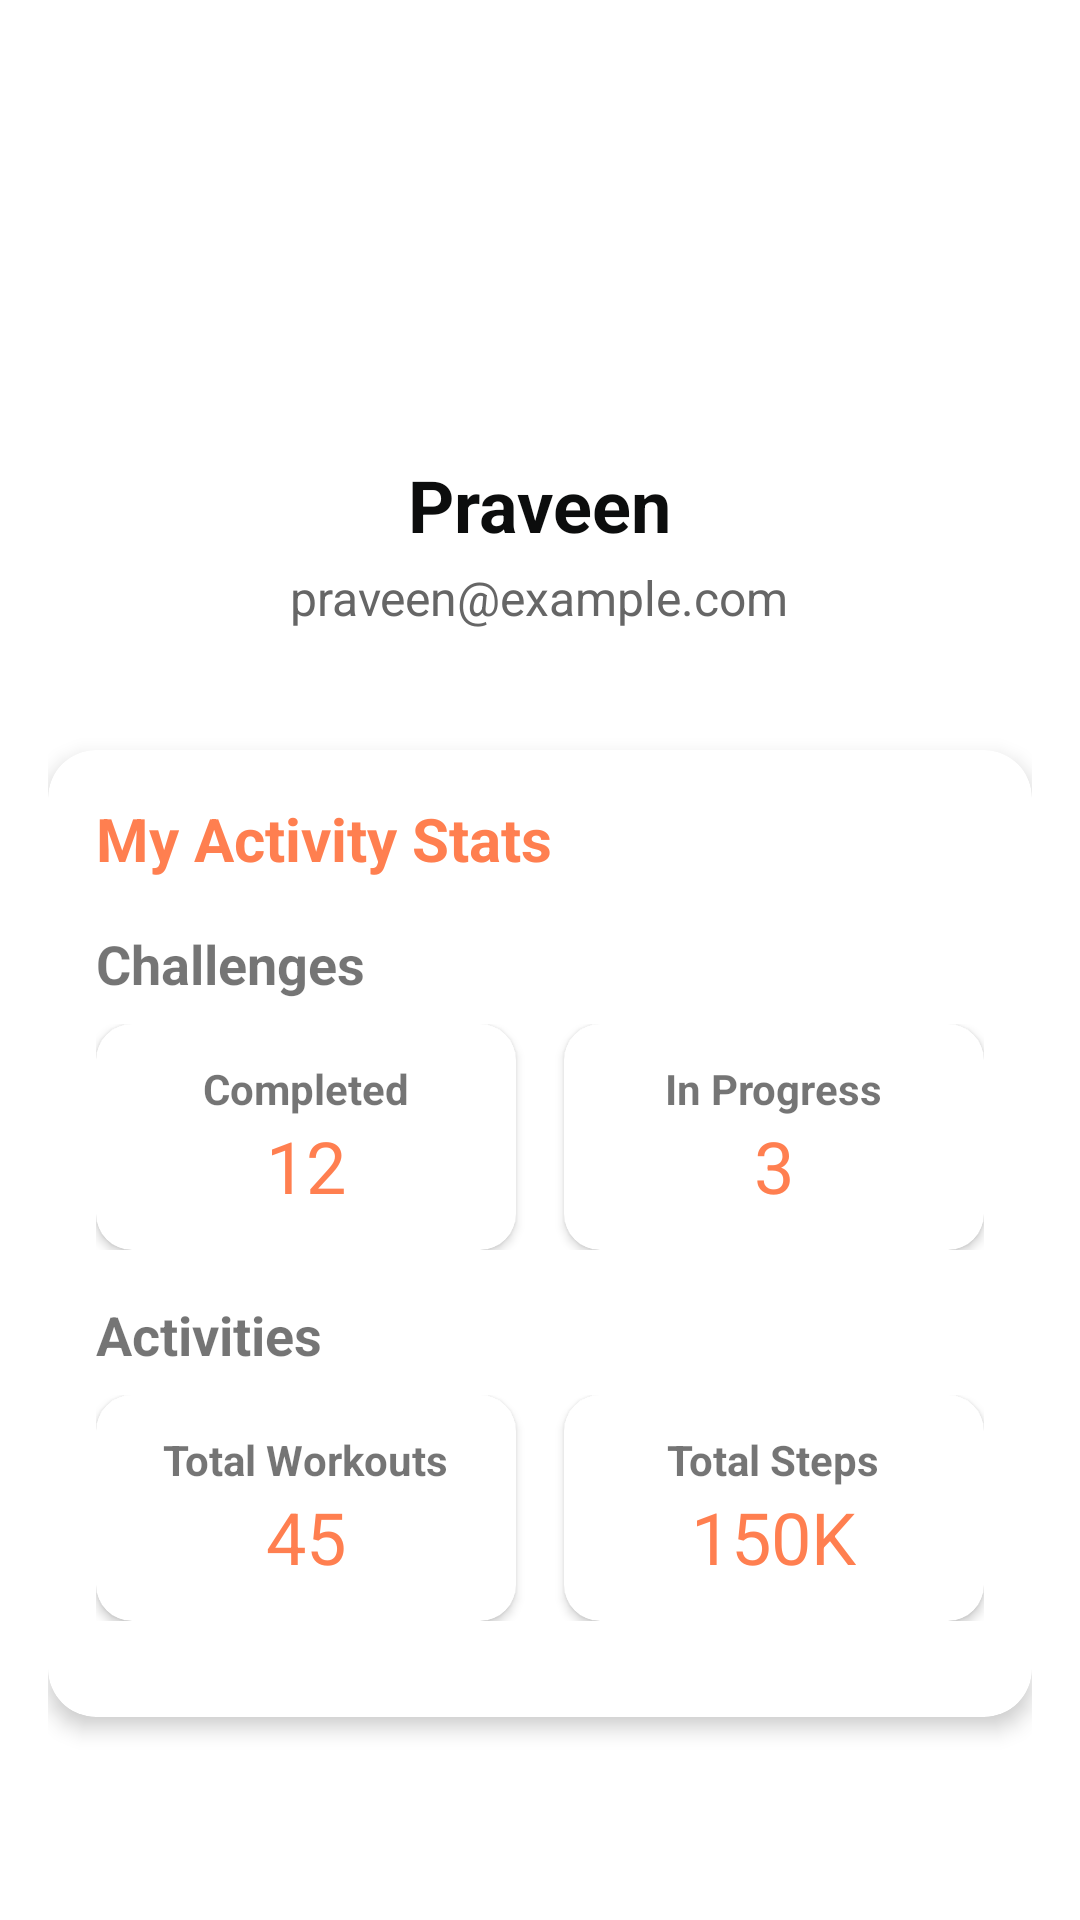

Android layout source for this screen:
<!-- AndroidManifest.xml: activity theme Theme.FittyFit.NoActionBar -->
<!-- res/layout/fragment_profile.xml -->
<?xml version="1.0" encoding="utf-8"?>

<LinearLayout xmlns:android="http://schemas.android.com/apk/res/android"
    xmlns:app="http://schemas.android.com/apk/res-auto"
    android:layout_width="match_parent"
    android:layout_height="match_parent"
    android:orientation="vertical"
    android:background="@drawable/homepage_bg_transparent">

    <androidx.core.widget.NestedScrollView
        android:layout_width="match_parent"
        android:layout_height="match_parent"
        android:fillViewport="true"
        android:overScrollMode="never">

        <LinearLayout
            android:layout_width="match_parent"
            android:layout_height="wrap_content"
            android:orientation="vertical"
            android:padding="16dp">

            
            <LinearLayout
                android:layout_width="match_parent"
                android:layout_height="wrap_content"
                android:orientation="vertical"
                android:gravity="center"
                android:layout_marginBottom="24dp">

                <com.google.android.material.imageview.ShapeableImageView
                    android:id="@+id/profileImage"
                    android:layout_width="120dp"
                    android:layout_height="120dp"
                    android:scaleType="centerCrop"
                    android:src="@drawable/default_profile"
                    app:shapeAppearanceOverlay="@style/CircleImageView" />

                <TextView
                    android:id="@+id/profileName"
                    android:layout_width="wrap_content"
                    android:layout_height="wrap_content"
                    android:text="Praveen"
                    android:textSize="24sp"
                    android:textStyle="bold"
                    android:textColor="#0c0d0d"
                    android:layout_marginTop="16dp"/>

                <TextView
                    android:id="@+id/profileEmail"
                    android:layout_width="wrap_content"
                    android:layout_height="wrap_content"
                    android:text="praveen@example.com"
                    android:textSize="16sp"
                    android:textColor="#666666"
                    android:layout_marginTop="4dp"/>
            </LinearLayout>

            
            <com.google.android.material.card.MaterialCardView
                android:layout_width="match_parent"
                android:layout_height="wrap_content"
                android:layout_marginTop="16dp"
                app:cardCornerRadius="16dp"
                app:cardElevation="4dp">

                <LinearLayout
                    android:layout_width="match_parent"
                    android:layout_height="wrap_content"
                    android:orientation="vertical"
                    android:padding="16dp">

                    <TextView
                        android:layout_width="wrap_content"
                        android:layout_height="wrap_content"
                        android:text="My Activity Stats"
                        android:textSize="20sp"
                        android:textStyle="bold"
                        android:textColor="@color/intense_orange"
                        android:layout_marginBottom="16dp"/>

                    
                    <TextView
                        android:layout_width="wrap_content"
                        android:layout_height="wrap_content"
                        android:text="Challenges"
                        android:textSize="18sp"
                        android:textStyle="bold"
                        android:layout_marginBottom="8dp"/>

                    <LinearLayout
                        android:layout_width="match_parent"
                        android:layout_height="wrap_content"
                        android:orientation="horizontal"
                        android:layout_marginBottom="16dp">

                        <com.google.android.material.card.MaterialCardView
                            android:layout_width="0dp"
                            android:layout_height="wrap_content"
                            android:layout_weight="1"
                            android:layout_marginEnd="8dp"
                            app:cardCornerRadius="12dp"
                            app:cardElevation="2dp">

                            <LinearLayout
                                android:layout_width="match_parent"
                                android:layout_height="wrap_content"
                                android:orientation="vertical"
                                android:padding="12dp"
                                android:gravity="center">

                                <TextView
                                    android:layout_width="wrap_content"
                                    android:layout_height="wrap_content"
                                    android:text="Completed"
                                    android:textStyle="bold"/>

                                <TextView
                                    android:id="@+id/completedChallengesTextView"
                                    android:layout_width="wrap_content"
                                    android:layout_height="wrap_content"
                                    android:text="12"
                                    android:textSize="24sp"
                                    android:textColor="@color/intense_orange"/>
                            </LinearLayout>

                        </com.google.android.material.card.MaterialCardView>

                        <com.google.android.material.card.MaterialCardView
                            android:layout_width="0dp"
                            android:layout_height="wrap_content"
                            android:layout_weight="1"
                            android:layout_marginStart="8dp"
                            app:cardCornerRadius="12dp"
                            app:cardElevation="2dp">

                            <LinearLayout
                                android:layout_width="match_parent"
                                android:layout_height="wrap_content"
                                android:orientation="vertical"
                                android:padding="12dp"
                                android:gravity="center">

                                <TextView
                                    android:layout_width="wrap_content"
                                    android:layout_height="wrap_content"
                                    android:text="In Progress"
                                    android:textStyle="bold"/>

                                <TextView
                                    android:id="@+id/inProgressChallengesTextView"
                                    android:layout_width="wrap_content"
                                    android:layout_height="wrap_content"
                                    android:text="3"
                                    android:textSize="24sp"
                                    android:textColor="@color/intense_orange"/>
                            </LinearLayout>

                        </com.google.android.material.card.MaterialCardView>

                    </LinearLayout>

                    
                    <TextView
                        android:layout_width="wrap_content"
                        android:layout_height="wrap_content"
                        android:text="Activities"
                        android:textSize="18sp"
                        android:textStyle="bold"
                        android:layout_marginBottom="8dp"/>

                    <LinearLayout
                        android:layout_width="match_parent"
                        android:layout_height="wrap_content"
                        android:orientation="horizontal"
                        android:layout_marginBottom="16dp">

                        <com.google.android.material.card.MaterialCardView
                            android:layout_width="0dp"
                            android:layout_height="wrap_content"
                            android:layout_weight="1"
                            android:layout_marginEnd="8dp"
                            app:cardCornerRadius="12dp"
                            app:cardElevation="2dp">

                            <LinearLayout
                                android:layout_width="match_parent"
                                android:layout_height="wrap_content"
                                android:orientation="vertical"
                                android:padding="12dp"
                                android:gravity="center">

                                <TextView
                                    android:layout_width="wrap_content"
                                    android:layout_height="wrap_content"
                                    android:text="Total Workouts"
                                    android:textStyle="bold"/>

                                <TextView
                                    android:id="@+id/totalWorkoutsTextView"
                                    android:layout_width="wrap_content"
                                    android:layout_height="wrap_content"
                                    android:text="45"
                                    android:textSize="24sp"
                                    android:textColor="@color/intense_orange"/>
                            </LinearLayout>

                        </com.google.android.material.card.MaterialCardView>

                        <com.google.android.material.card.MaterialCardView
                            android:layout_width="0dp"
                            android:layout_height="wrap_content"
                            android:layout_weight="1"
                            android:layout_marginStart="8dp"
                            app:cardCornerRadius="12dp"
                            app:cardElevation="2dp">

                            <LinearLayout
                                android:layout_width="match_parent"
                                android:layout_height="wrap_content"
                                android:orientation="vertical"
                                android:padding="12dp"
                                android:gravity="center">

                                <TextView
                                    android:layout_width="wrap_content"
                                    android:layout_height="wrap_content"
                                    android:text="Total Steps"
                                    android:textStyle="bold"/>

                                <TextView
                                    android:id="@+id/totalStepsTextView"
                                    android:layout_width="wrap_content"
                                    android:layout_height="wrap_content"
                                    android:text="150K"
                                    android:textSize="24sp"
                                    android:textColor="@color/intense_orange"/>
                            </LinearLayout>

                        </com.google.android.material.card.MaterialCardView>

                    </LinearLayout>

                </LinearLayout>

            </com.google.android.material.card.MaterialCardView>

        </LinearLayout>

    </androidx.core.widget.NestedScrollView>

</LinearLayout>
<!-- resources referenced by this layout -->
<resources>
  <color name="intense_orange">#FFFF7F50</color>
  <!-- drawable homepage_bg_transparent (drawable) -->
  <?xml version="1.0" encoding="utf-8"?>
  
  <layer-list xmlns:android="http://schemas.android.com/apk/res/android">
      <item>
          <bitmap
              android:src="@drawable/homepage_bg"
              android:alpha="0.7"/>
      </item>
      <item>
          <color android:color="#FFFFFF"/>
      </item>
  </layer-list>
  <style name="CircleImageView" parent="">
          <item name="cornerFamily">rounded</item>
          <item name="cornerSize">50%</item>
      </style>
  <style name="Theme.FittyFit.NoActionBar">
          <item name="windowActionBar">false</item>
          <item name="windowNoTitle">true</item>
      </style>
  <!-- drawable homepage_bg: png bitmap (drawable, 82902 bytes) -->
</resources>
